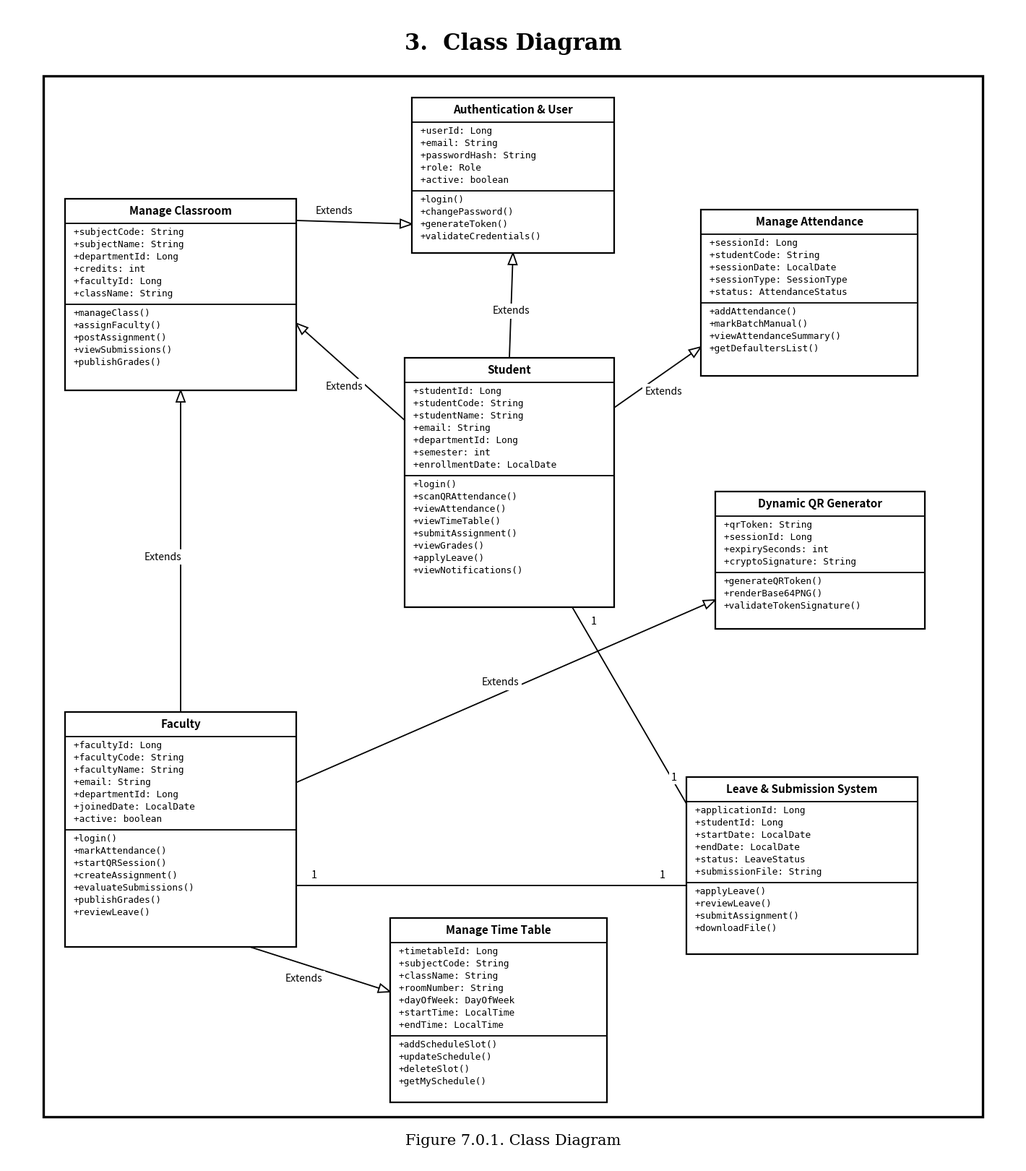

Reproduce this figure in Python. (Note: this script raises an exception after producing the figure.)
import matplotlib.pyplot as plt
import matplotlib.patches as patches
import numpy as np
import os
import shutil

def draw_uml_class(ax, x, y, w, h, class_name, attributes, methods, header_h=34):
    """
    Draws a standard 3-compartment UML Class Box:
    - Compartment 1: Class Name (bold, centered)
    - Compartment 2: Attributes (+attr : type)
    - Compartment 3: Methods (+method() : type)
    """
    # Outer box
    box = patches.Rectangle((x, y), w, h, linewidth=1.6, edgecolor='black', facecolor='white', zorder=2)
    ax.add_patch(box)
    
    # Header compartment
    h_y = y + h - header_h
    ax.plot([x, x + w], [h_y, h_y], color='black', linewidth=1.3, zorder=3)
    ax.text(x + w / 2, y + h - header_h / 2, class_name, fontsize=11, fontweight='bold', fontfamily='sans-serif', ha='center', va='center', color='black', zorder=4)
    
    # Calculate split based on number of attributes
    line_h = 17
    attr_box_h = len(attributes) * line_h + 10
    split_y = h_y - attr_box_h
    
    # Draw line between attributes and methods
    ax.plot([x, x + w], [split_y, split_y], color='black', linewidth=1.3, zorder=3)
    
    # Render Attributes
    for i, attr in enumerate(attributes):
        cur_y = h_y - 12 - i * line_h
        ax.text(x + 12, cur_y, attr, fontsize=9.2, fontfamily='monospace', ha='left', va='center', color='black', zorder=4)
        
    # Render Methods
    for i, meth in enumerate(methods):
        cur_y = split_y - 12 - i * line_h
        ax.text(x + 12, cur_y, meth, fontsize=9.2, fontfamily='monospace', ha='left', va='center', color='black', zorder=4)

def draw_generalization(ax, start_pt, end_pt, label="Extends", label_offset=(0, 0)):
    """
    Draws a UML generalization line with a hollow closed triangle pointing to end_pt.
    """
    x1, y1 = start_pt
    x2, y2 = end_pt
    
    dx = x2 - x1
    dy = y2 - y1
    L = np.hypot(dx, dy)
    if L == 0:
        return
    
    ux = dx / L
    uy = dy / L
    
    # Triangle dimensions
    head_len = 16
    head_w = 12
    
    # Base of triangle
    bx = x2 - head_len * ux
    by = y2 - head_len * uy
    
    # Orthogonal unit vector
    px = -uy
    py = ux
    
    # Two corners of triangle base
    c1_x = bx + (head_w / 2) * px
    c1_y = by + (head_w / 2) * py
    c2_x = bx - (head_w / 2) * px
    c2_y = by - (head_w / 2) * py
    
    # Line from start to base
    ax.plot([x1, bx], [y1, by], color='black', linewidth=1.3, zorder=3)
    
    # Hollow triangle patch
    triangle = patches.Polygon([[x2, y2], [c1_x, c1_y], [c2_x, c2_y]], closed=True,
                               linewidth=1.3, edgecolor='black', facecolor='white', zorder=5)
    ax.add_patch(triangle)
    
    # Label near line midpoint
    if label:
        mx = (x1 + bx) / 2 + label_offset[0]
        my = (y1 + by) / 2 + label_offset[1]
        
        # Add small white background to prevent text overlap with line
        ax.text(mx, my, label, fontsize=10, fontfamily='sans-serif', ha='center', va='center', color='black',
                bbox=dict(boxstyle='square,pad=0.25', facecolor='white', edgecolor='none'), zorder=6)

def draw_association(ax, start_pt, end_pt, mult_start="1", mult_end="1", label=None, mult_start_offset=(0, 0), mult_end_offset=(0, 0)):
    """
    Draws a simple UML association line with multiplicity notations.
    """
    x1, y1 = start_pt
    x2, y2 = end_pt
    ax.plot([x1, x2], [y1, y2], color='black', linewidth=1.3, zorder=3)
    
    dx = x2 - x1
    dy = y2 - y1
    L = np.hypot(dx, dy)
    if L > 0:
        ux = dx / L
        uy = dy / L
        px = -uy
        py = ux
        
        if mult_start:
            ms_x = x1 + 25 * ux + 14 * px + mult_start_offset[0]
            ms_y = y1 + 25 * uy + 14 * py + mult_start_offset[1]
            ax.text(ms_x, ms_y, mult_start, fontsize=10.5, fontfamily='sans-serif', ha='center', va='center', color='black',
                    bbox=dict(boxstyle='square,pad=0.2', facecolor='white', edgecolor='none'), zorder=6)
            
        if mult_end:
            me_x = x2 - 28 * ux + 14 * px + mult_end_offset[0]
            me_y = y2 - 28 * uy + 14 * py + mult_end_offset[1]
            ax.text(me_x, me_y, mult_end, fontsize=10.5, fontfamily='sans-serif', ha='center', va='center', color='black',
                    bbox=dict(boxstyle='square,pad=0.2', facecolor='white', edgecolor='none'), zorder=6)
            
        if label:
            lx = (x1 + x2) / 2 + 14 * px
            ly = (y1 + y2) / 2 + 14 * py
            ax.text(lx, ly, label, fontsize=9.5, fontfamily='sans-serif', ha='center', va='center', color='black', zorder=6)

def render_class_diagram():
    # Canvas size: 14 x 16 inches at 300 DPI (4200 x 4800 px)
    fig_w, fig_h = 14, 16
    fig = plt.figure(figsize=(fig_w, fig_h), dpi=300)
    ax = fig.add_axes([0, 0, 1, 1])
    
    xlim = 1400
    ylim = 1600
    ax.set_xlim(0, xlim)
    ax.set_ylim(0, ylim)
    ax.set_aspect('equal')
    ax.axis('off')
    
    fig.patch.set_facecolor('white')
    ax.set_facecolor('white')
    
    # ─────────────────────────────────────────────────────────────────
    # 1. TOP HEADER & OUTER FRAME
    # ─────────────────────────────────────────────────────────────────
    ax.text(xlim / 2, 1550, "3.  Class Diagram", fontsize=22, fontweight='bold', fontfamily='serif', ha='center', va='center', color='black')
    
    frame_x, frame_y = 50, 65
    frame_w, frame_h = 1300, 1440
    outer_box = patches.Rectangle(
        (frame_x, frame_y), frame_w, frame_h,
        linewidth=2.4, edgecolor='black', facecolor='white', zorder=1
    )
    ax.add_patch(outer_box)
    
    # Caption below diagram
    ax.text(xlim / 2, 32, "Figure 7.0.1. Class Diagram", fontsize=15, fontfamily='serif', ha='center', va='center', color='black')
    
    # ─────────────────────────────────────────────────────────────────
    # 2. DEFINE CLASSES & COORDINATES (Smart-SMS Project Classes)
    # ─────────────────────────────────────────────────────────────────
    
    # 1. Authentication & User (Top Center)
    c_user_x, c_user_y, c_user_w, c_user_h = 560, 1260, 280, 215
    draw_uml_class(
        ax, c_user_x, c_user_y, c_user_w, c_user_h,
        "Authentication & User",
        [
            "+userId: Long",
            "+email: String",
            "+passwordHash: String",
            "+role: Role",
            "+active: boolean"
        ],
        [
            "+login()",
            "+changePassword()",
            "+generateToken()",
            "+validateCredentials()"
        ]
    )
    
    # 2. Manage Classroom & Courses (Top Left)
    c_class_x, c_class_y, c_class_w, c_class_h = 80, 1070, 320, 265
    draw_uml_class(
        ax, c_class_x, c_class_y, c_class_w, c_class_h,
        "Manage Classroom",
        [
            "+subjectCode: String",
            "+subjectName: String",
            "+departmentId: Long",
            "+credits: int",
            "+facultyId: Long",
            "+className: String"
        ],
        [
            "+manageClass()",
            "+assignFaculty()",
            "+postAssignment()",
            "+viewSubmissions()",
            "+publishGrades()"
        ]
    )
    
    # 3. Student Entity (Center)
    c_stud_x, c_stud_y, c_stud_w, c_stud_h = 550, 770, 290, 345
    draw_uml_class(
        ax, c_stud_x, c_stud_y, c_stud_w, c_stud_h,
        "Student",
        [
            "+studentId: Long",
            "+studentCode: String",
            "+studentName: String",
            "+email: String",
            "+departmentId: Long",
            "+semester: int",
            "+enrollmentDate: LocalDate"
        ],
        [
            "+login()",
            "+scanQRAttendance()",
            "+viewAttendance()",
            "+viewTimeTable()",
            "+submitAssignment()",
            "+viewGrades()",
            "+applyLeave()",
            "+viewNotifications()"
        ]
    )
    
    # 4. Faculty Entity (Bottom Left)
    c_fac_x, c_fac_y, c_fac_w, c_fac_h = 80, 300, 320, 325
    draw_uml_class(
        ax, c_fac_x, c_fac_y, c_fac_w, c_fac_h,
        "Faculty",
        [
            "+facultyId: Long",
            "+facultyCode: String",
            "+facultyName: String",
            "+email: String",
            "+departmentId: Long",
            "+joinedDate: LocalDate",
            "+active: boolean"
        ],
        [
            "+login()",
            "+markAttendance()",
            "+startQRSession()",
            "+createAssignment()",
            "+evaluateSubmissions()",
            "+publishGrades()",
            "+reviewLeave()"
        ]
    )
    
    # 5. Manage Attendance (Top Right)
    c_att_x, c_att_y, c_att_w, c_att_h = 960, 1090, 300, 230
    draw_uml_class(
        ax, c_att_x, c_att_y, c_att_w, c_att_h,
        "Manage Attendance",
        [
            "+sessionId: Long",
            "+studentCode: String",
            "+sessionDate: LocalDate",
            "+sessionType: SessionType",
            "+status: AttendanceStatus"
        ],
        [
            "+addAttendance()",
            "+markBatchManual()",
            "+viewAttendanceSummary()",
            "+getDefaultersList()"
        ]
    )
    
    # 6. Dynamic QR Generator Microservice (Middle Right)
    c_qr_x, c_qr_y, c_qr_w, c_qr_h = 980, 740, 290, 190
    draw_uml_class(
        ax, c_qr_x, c_qr_y, c_qr_w, c_qr_h,
        "Dynamic QR Generator",
        [
            "+qrToken: String",
            "+sessionId: Long",
            "+expirySeconds: int",
            "+cryptoSignature: String"
        ],
        [
            "+generateQRToken()",
            "+renderBase64PNG()",
            "+validateTokenSignature()"
        ]
    )
    
    # 7. Manage Timetable (Bottom Center) - Positioned with clear vertical clearance
    c_tt_x, c_tt_y, c_tt_w, c_tt_h = 530, 85, 300, 255
    draw_uml_class(
        ax, c_tt_x, c_tt_y, c_tt_w, c_tt_h,
        "Manage Time Table",
        [
            "+timetableId: Long",
            "+subjectCode: String",
            "+className: String",
            "+roomNumber: String",
            "+dayOfWeek: DayOfWeek",
            "+startTime: LocalTime",
            "+endTime: LocalTime"
        ],
        [
            "+addScheduleSlot()",
            "+updateSchedule()",
            "+deleteSlot()",
            "+getMySchedule()"
        ]
    )
    
    # 8. Leave & Submission System (Bottom Right)
    c_leave_x, c_leave_y, c_leave_w, c_leave_h = 940, 290, 320, 245
    draw_uml_class(
        ax, c_leave_x, c_leave_y, c_leave_w, c_leave_h,
        "Leave & Submission System",
        [
            "+applicationId: Long",
            "+studentId: Long",
            "+startDate: LocalDate",
            "+endDate: LocalDate",
            "+status: LeaveStatus",
            "+submissionFile: String"
        ],
        [
            "+applyLeave()",
            "+reviewLeave()",
            "+submitAssignment()",
            "+downloadFile()"
        ]
    )
    
    # ─────────────────────────────────────────────────────────────────
    # 3. RELATIONSHIPS & CONNECTIONS (Matching Reference Topology)
    # ─────────────────────────────────────────────────────────────────
    
    # (A) Student -> Authentication (Extends)
    draw_generalization(ax, (c_stud_x + c_stud_w / 2, c_stud_y + c_stud_h), (c_user_x + c_user_w / 2, c_user_y), label="Extends", label_offset=(0, 0))
    
    # (B) Manage Classroom -> Authentication (Extends)
    draw_generalization(ax, (c_class_x + c_class_w, c_class_y + c_class_h - 30), (c_user_x, c_user_y + 40), label="Extends", label_offset=(-20, 15))
    
    # (C) Faculty -> Manage Classroom (Extends)
    draw_generalization(ax, (c_fac_x + c_fac_w / 2, c_fac_y + c_fac_h), (c_class_x + c_class_w / 2, c_class_y), label="Extends", label_offset=(-25, 0))
    
    # (D) Student -> Manage Classroom (Extends)
    draw_generalization(ax, (c_stud_x, c_stud_y + c_stud_h * 0.75), (c_class_x + c_class_w, c_class_y + c_class_h * 0.35), label="Extends", label_offset=(-15, -15))
    
    # (E) Student -> Manage Attendance (Extends)
    draw_generalization(ax, (c_stud_x + c_stud_w, c_stud_y + c_stud_h * 0.8), (c_att_x, c_att_y + 40), label="Extends", label_offset=(15, -15))
    
    # (F) Faculty -> Dynamic QR Generator (Extends)
    draw_generalization(ax, (c_fac_x + c_fac_w, c_fac_y + c_fac_h * 0.7), (c_qr_x, c_qr_y + 40), label="Extends", label_offset=(0, 15))
    
    # (G) Faculty -> Manage Time Table (Extends)
    draw_generalization(ax, (c_fac_x + c_fac_w * 0.8, c_fac_y), (c_tt_x, c_tt_y + c_tt_h * 0.6), label="Extends", label_offset=(-15, -15))
    
    # (H) Student -> Leave & Submission System (Association 1 to 1)
    draw_association(ax, (c_stud_x + c_stud_w * 0.8, c_stud_y), (c_leave_x, c_leave_y + c_leave_h * 0.85),
                     mult_start="1", mult_end="1",
                     mult_start_offset=(5, -5), mult_end_offset=(-15, 5))
    
    # (I) Faculty -> Leave & Submission System (Association 1 to 1) - Clear horizontal corridor at y = 385
    draw_association(ax, (c_fac_x + c_fac_w, 385), (c_leave_x, 385),
                     mult_start="1", mult_end="1",
                     mult_start_offset=(0, 0), mult_end_offset=(-5, 0))

    # Save diagram
    output_filename = "class_diagram.png"
    base_dir = os.path.dirname(os.path.abspath(__file__))
    root_path = os.path.join(base_dir, output_filename)
    docs_path = os.path.join(base_dir, "docs", output_filename)
    
    os.makedirs(os.path.join(base_dir, "docs"), exist_ok=True)
    plt.savefig(root_path, dpi=300, facecolor='white', bbox_inches=None)
    plt.close()
    
    shutil.copy(root_path, docs_path)
    
    # Also save to conversation artifacts directory
    artifact_dir = r"C:\Users\kondu\.gemini\antigravity-ide\brain\afb2dde3-47a7-4b66-945e-1eda209ded7b"
    if os.path.exists(artifact_dir):
        shutil.copy(root_path, os.path.join(artifact_dir, output_filename))
        
    print(f"Successfully rendered: {docs_path} and {root_path}")

if __name__ == "__main__":
    render_class_diagram()
